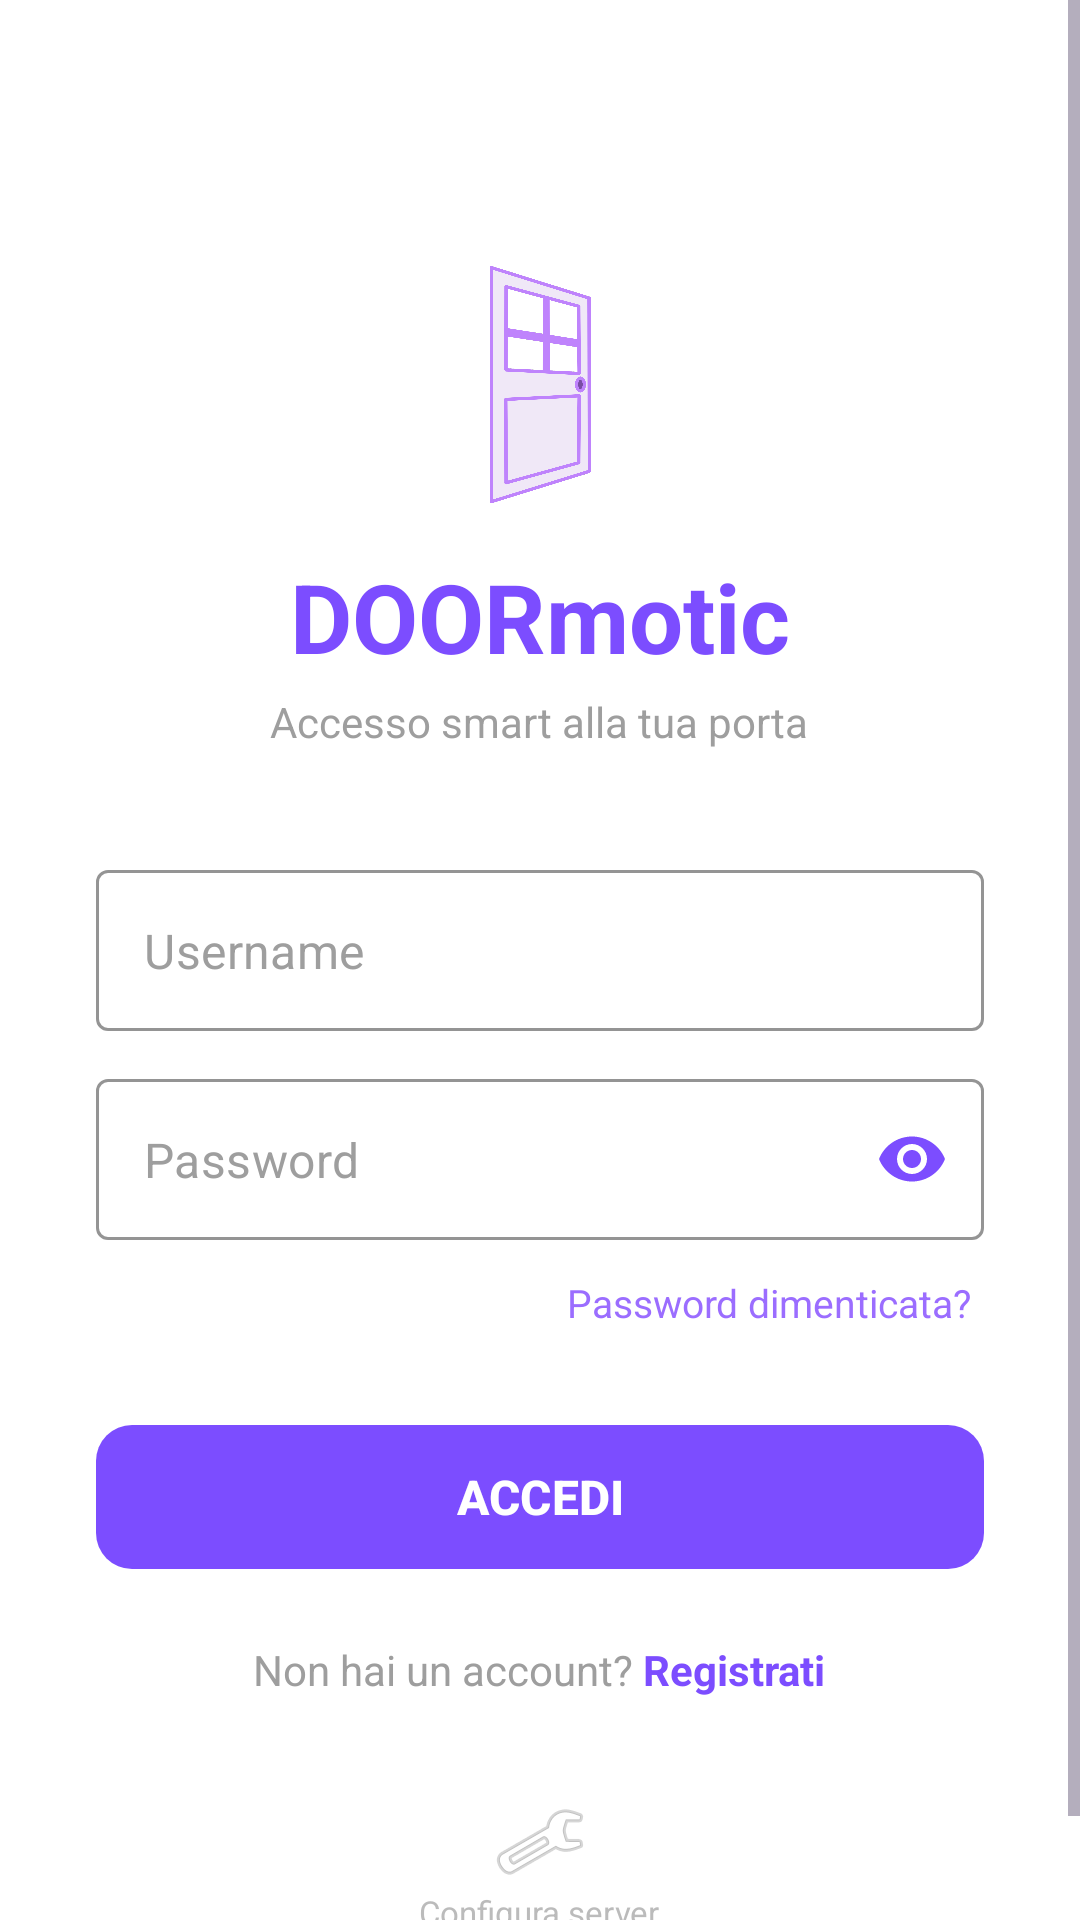

Layout XML and referenced resources for this Android screen:
<!-- AndroidManifest.xml: application theme Theme.ProgettoAppIoT -->
<!-- res/layout/activity_login.xml -->
<?xml version="1.0" encoding="utf-8"?>
<ScrollView xmlns:android="http://schemas.android.com/apk/res/android"
    xmlns:app="http://schemas.android.com/apk/res-auto"
    android:layout_width="match_parent"
    android:layout_height="match_parent"
    android:background="@color/white"
    android:fillViewport="true">

    <LinearLayout
        android:layout_width="match_parent"
        android:layout_height="wrap_content"
        android:gravity="center_horizontal"
        android:orientation="vertical"
        android:padding="32dp">

        <ImageView
            android:layout_width="96dp"
            android:layout_height="96dp"
            android:layout_marginTop="48dp"
            android:src="@drawable/logo_doormotic"
            android:scaleType="fitCenter"
            android:contentDescription="Logo DOORmotic" />

        <TextView
            android:layout_width="wrap_content"
            android:layout_height="wrap_content"
            android:layout_marginTop="8dp"
            android:text="DOORmotic"
            android:textColor="@color/lilla_dark"
            android:textSize="32sp"
            android:textStyle="bold" />

        <TextView
            android:layout_width="wrap_content"
            android:layout_height="wrap_content"
            android:layout_marginTop="4dp"
            android:layout_marginBottom="40dp"
            android:text="Accesso smart alla tua porta"
            android:textColor="@color/gray_medium"
            android:textSize="14sp" />

        
        <com.google.android.material.textfield.TextInputLayout
            style="@style/Widget.MaterialComponents.TextInputLayout.OutlinedBox"
            android:layout_width="match_parent"
            android:layout_height="wrap_content"
            android:layout_marginBottom="16dp"
            app:hintEnabled="false"
            app:boxStrokeColor="@color/lilla_dark"
            app:boxBackgroundColor="@color/white">

            <com.google.android.material.textfield.TextInputEditText
                android:id="@+id/usernameEditText"
                android:layout_width="match_parent"
                android:layout_height="wrap_content"
                android:hint="Username"
                android:inputType="text"
                android:imeOptions="actionNext"
                android:textColor="@color/black"
                android:textColorHint="@color/gray_medium"
                android:background="@null"
                android:padding="16dp" />

        </com.google.android.material.textfield.TextInputLayout>

        
        <com.google.android.material.textfield.TextInputLayout
            style="@style/Widget.MaterialComponents.TextInputLayout.OutlinedBox"
            android:layout_width="match_parent"
            android:layout_height="wrap_content"
            android:layout_marginBottom="8dp"
            app:hintEnabled="false"
            app:boxStrokeColor="@color/lilla_dark"
            app:boxBackgroundColor="@color/white"
            app:passwordToggleEnabled="true"
            app:passwordToggleTint="@color/lilla_dark">

            <com.google.android.material.textfield.TextInputEditText
                android:id="@+id/passwordEditText"
                android:layout_width="match_parent"
                android:layout_height="wrap_content"
                android:hint="Password"
                android:inputType="textPassword"
                android:imeOptions="actionDone"
                android:textColor="@color/black"
                android:textColorHint="@color/gray_medium"
                android:background="@null"
                android:padding="16dp" />

        </com.google.android.material.textfield.TextInputLayout>

        
        <TextView
            android:id="@+id/tvForgotPassword"
            android:layout_width="wrap_content"
            android:layout_height="wrap_content"
            android:layout_gravity="end"
            android:layout_marginBottom="24dp"
            android:clickable="true"
            android:focusable="true"
            android:padding="4dp"
            android:text="Password dimenticata?"
            android:textColor="@color/lilla_primary"
            android:textSize="13sp" />

        
        <com.google.android.material.button.MaterialButton
            android:id="@+id/loginButton"
            android:layout_width="match_parent"
            android:layout_height="56dp"
            android:text="ACCEDI"
            android:textColor="@color/white"
            android:textSize="16sp"
            android:textStyle="bold"
            app:backgroundTint="@color/lilla_dark"
            app:cornerRadius="12dp" />

        
        <LinearLayout
            android:layout_width="wrap_content"
            android:layout_height="wrap_content"
            android:layout_marginTop="20dp"
            android:gravity="center"
            android:orientation="horizontal">

            <TextView
                android:layout_width="wrap_content"
                android:layout_height="wrap_content"
                android:text="Non hai un account? "
                android:textColor="@color/gray_medium"
                android:textSize="14sp" />

            <TextView
                android:id="@+id/registerTextView"
                android:layout_width="wrap_content"
                android:layout_height="wrap_content"
                android:text="Registrati"
                android:textColor="@color/lilla_dark"
                android:textSize="14sp"
                android:textStyle="bold" />

        </LinearLayout>

        
        <ImageButton
            android:id="@+id/btnSettings"
            android:layout_width="wrap_content"
            android:layout_height="wrap_content"
            android:layout_marginTop="32dp"
            android:background="?attr/selectableItemBackgroundBorderless"
            android:src="@android:drawable/ic_menu_manage"
            android:contentDescription="Impostazioni server"
            android:alpha="0.4" />

        <TextView
            android:layout_width="wrap_content"
            android:layout_height="wrap_content"
            android:text="Configura server"
            android:textSize="11sp"
            android:textColor="@color/gray_medium"
            android:alpha="0.7" />

        <ProgressBar
            android:id="@+id/loadingOverlay"
            android:layout_width="wrap_content"
            android:layout_height="wrap_content"
            android:layout_marginTop="16dp"
            android:visibility="gone"
            android:indeterminateTint="@color/lilla_dark" />

    </LinearLayout>
</ScrollView>
<!-- resources referenced by this layout -->
<resources>
  <color name="black">#FF000000</color>
  <color name="gray_medium">#9E9E9E</color>
  <color name="lilla_dark">#7C4DFF</color>
  <color name="lilla_primary">#9B6DFF</color>
  <color name="white">#FFFFFFFF</color>
  <!-- drawable logo_doormotic: png bitmap (drawable, 186445 bytes) -->
  <style name="Theme.ProgettoAppIoT" parent="Theme.Material3.DayNight.NoActionBar">
          <item name="colorPrimary">@color/lilla_primary</item>
          <item name="colorPrimaryVariant">@color/lilla_dark</item>
          <item name="colorOnPrimary">@color/white</item>
  
          <item name="colorSecondary">@color/lilla_accent</item>
          <item name="colorOnSecondary">@color/white</item>
  
          <item name="colorSurface">@color/white</item>
          <item name="colorOnSurface">@color/text_primary</item>
          <item name="colorSurfaceVariant">@color/lilla_light</item>
  
          <item name="android:colorBackground">@color/white</item>
          <item name="android:textColorPrimary">@color/text_primary</item>
          <item name="android:textColorSecondary">@color/text_secondary</item>
          <item name="android:textColor">@color/text_primary</item>
          <item name="android:textColorHint">@color/text_secondary</item>
          <item name="android:editTextColor">@color/text_primary</item>
  
          <item name="android:windowBackground">@color/white</item>
          <item name="android:statusBarColor">@color/lilla_dark</item>
          <item name="android:windowLightStatusBar" tools:targetApi="m">false</item>
      </style>
  <color name="lilla_accent">#C8B4FF</color>
  <color name="text_primary">#2B2238</color>
  <color name="lilla_light">#F3EEFF</color>
  <color name="text_secondary">#6E6480</color>
</resources>
